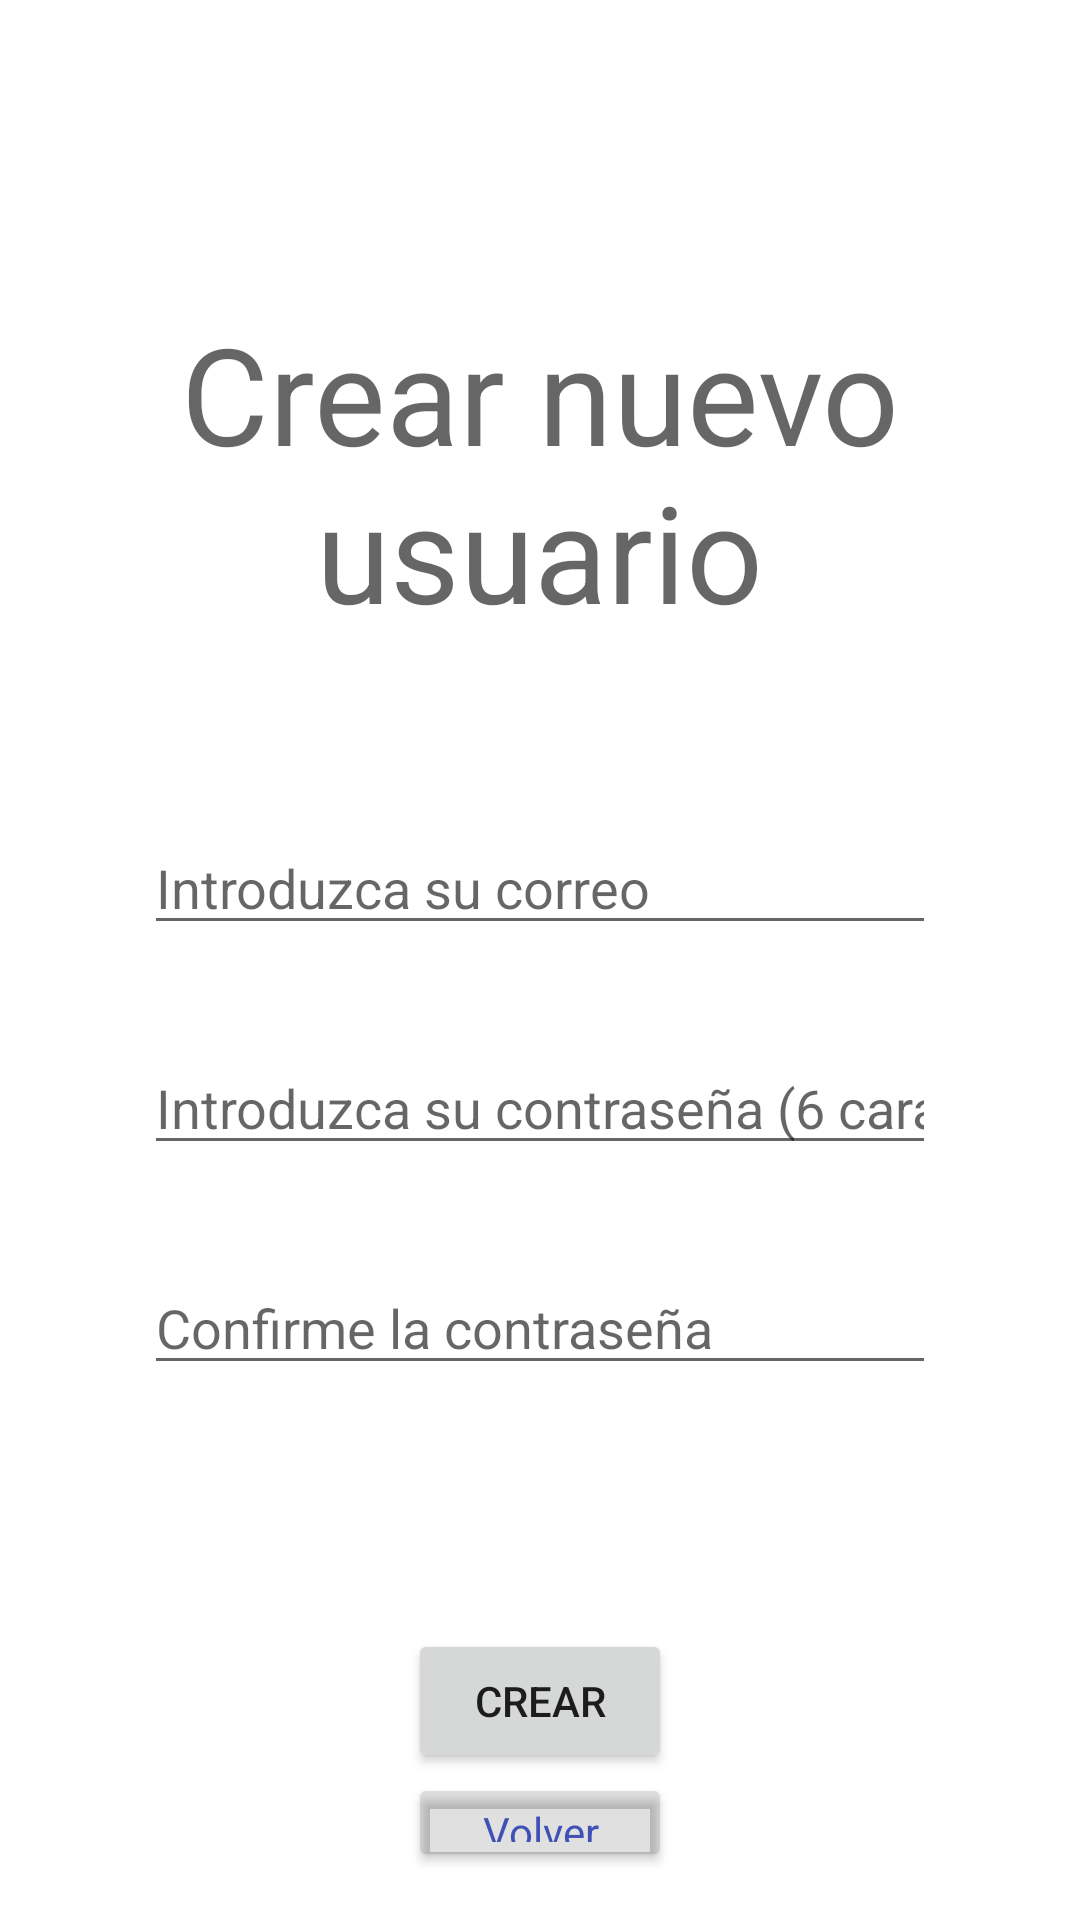

Android layout source for this screen:
<!-- AndroidManifest.xml: application theme Theme.SeguimientoDeGastos -->
<!-- res/layout/activity_registrar_usuario.xml -->
<?xml version="1.0" encoding="utf-8"?>
<LinearLayout xmlns:android="http://schemas.android.com/apk/res/android"
    xmlns:app="http://schemas.android.com/apk/res-auto"
    xmlns:tools="http://schemas.android.com/tools"
    android:layout_width="match_parent"
    android:layout_height="match_parent"
    android:orientation="vertical"
    android:padding="@dimen/margen"
    tools:context=".RegistrarUsuario">

    <Space
        android:layout_width="match_parent"
        android:layout_height="85dp" />

    <TextView
        android:id="@+id/nuevoUsuarioTextView"
        android:layout_width="247dp"
        android:layout_height="wrap_content"
        android:layout_gravity="center"
        android:gravity="center"
        android:text="@string/nuevoUsuario"
        android:textAppearance="@style/TextAppearance.AppCompat.Display2" />

    <Space
        android:layout_width="match_parent"
        android:layout_height="44dp" />

    <LinearLayout
        android:layout_width="match_parent"
        android:layout_height="261dp"
        android:orientation="vertical"
        android:paddingLeft="@dimen/PaddingHorizontal32"
        android:paddingRight="@dimen/PaddingHorizontal32">

        <EditText
            android:id="@+id/nuevoNombreEditText"
            android:layout_width="match_parent"
            android:layout_height="wrap_content"
            android:layout_marginTop="@dimen/MargenVertical16"
            android:layout_marginBottom="@dimen/MargenVertical16"
            android:ems="10"
            android:hint="@string/nombre_hint"
            android:inputType="textPersonName" />

        <EditText
            android:id="@+id/nuevaPassEditText"
            android:layout_width="match_parent"
            android:layout_height="wrap_content"
            android:layout_marginTop="@dimen/MargenVertical16"
            android:layout_marginBottom="@dimen/MargenVertical16"
            android:ems="10"
            android:hint="@string/pass_hint"
            android:inputType="textPersonName"
            android:password="true" />

        <EditText
            android:id="@+id/confirmarPassEditText"
            android:layout_width="match_parent"
            android:layout_height="wrap_content"
            android:layout_marginTop="@dimen/MargenVertical16"
            android:layout_marginBottom="@dimen/MargenVertical16"
            android:ems="10"
            android:hint="@string/pass_rep_hint"
            android:inputType="textPersonName"
            android:password="true" />
    </LinearLayout>

    <TextView
        android:id="@+id/confRegistroTextView"
        android:layout_width="match_parent"
        android:layout_height="wrap_content"
        android:layout_gravity="center_horizontal"
        android:gravity="center_horizontal"
        android:textAppearance="@style/TextAppearance.AppCompat.Medium" />

    <Button
        android:id="@+id/crearUsuarioButton"
        android:layout_width="wrap_content"
        android:layout_height="wrap_content"
        android:layout_gravity="center_horizontal"
        android:text="@string/crear_usuario" />

    <Button
        android:id="@+id/nuevoUsuarioButton"
        android:layout_width="wrap_content"
        android:layout_height="wrap_content"
        android:layout_gravity="center_horizontal"
        android:text="@string/volver_login_button"
        android:textAppearance="@style/TextAppearance.AppCompat.Small"
        android:textColor="#3F51B5"
        app:backgroundTint="@color/material_on_surface_stroke" />

</LinearLayout>
<!-- resources referenced by this layout -->
<resources>
  <dimen name="MargenVertical16">16dp</dimen>
  <dimen name="PaddingHorizontal32">32dp</dimen>
  <dimen name="margen">16dp</dimen>
  <string name="crear_usuario">Crear</string>
  <string name="nombre_hint">Introduzca su correo</string>
  <string name="nuevoUsuario">Crear nuevo usuario</string>
  <string name="pass_hint">Introduzca su contraseña (6 caracteres min)</string>
  <string name="pass_rep_hint">Confirme la contraseña</string>
  <string name="volver_login_button">Volver</string>
  <style name="Theme.SeguimientoDeGastos" parent="Theme.MaterialComponents.DayNight.DarkActionBar">
          
          <item name="colorPrimary">@color/color3</item>
          <item name="colorPrimaryVariant">@color/color3</item>
          <item name="colorOnPrimary">@color/white</item>
          
          <item name="colorSecondary">@color/color2</item>
          <item name="colorSecondaryVariant">@color/color2</item>
          <item name="colorOnSecondary">@color/black</item>
          
          <item name="android:statusBarColor" tools:targetApi="21">?attr/colorPrimaryVariant</item>
          
      </style>
  <color name="color3">#023047</color>
  <color name="white">#FFFFFFFF</color>
  <color name="color2">#219EBC</color>
  <color name="black">#FF000000</color>
</resources>
